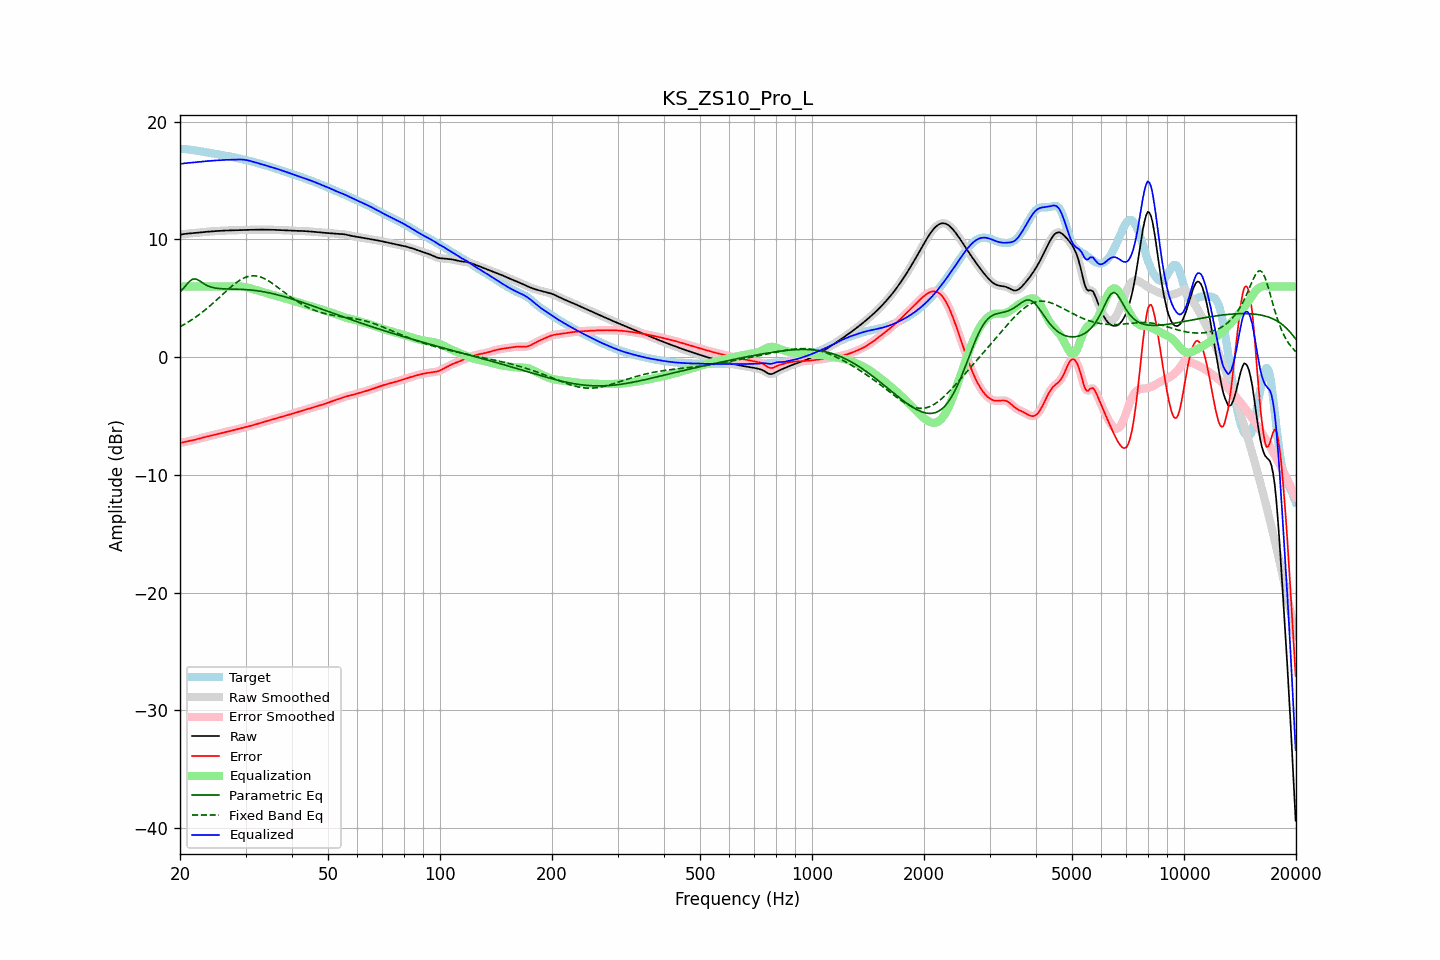

Data behind this chart, as committed beside it:
frequency, raw, error, smoothed, error_smoothed, equalization, parametric_eq, fixed_band_eq, equalized_raw, equalized_smoothed, target
20.00, 10.40, -7.29, 10.40, -7.29, 6.00, 5.52, 2.58, 16.40, 16.40, 17.69
20.20, 10.42, -7.26, 10.42, -7.27, 6.00, 5.67, 2.65, 16.42, 16.42, 17.69
20.40, 10.44, -7.24, 10.44, -7.24, 6.00, 5.82, 2.73, 16.44, 16.44, 17.68
20.61, 10.46, -7.21, 10.46, -7.21, 6.00, 5.99, 2.81, 16.46, 16.46, 17.67
20.81, 10.48, -7.18, 10.48, -7.18, 6.00, 6.15, 2.89, 16.48, 16.48, 17.66
21.02, 10.49, -7.15, 10.49, -7.15, 6.00, 6.30, 2.97, 16.49, 16.49, 17.64
21.23, 10.51, -7.12, 10.51, -7.12, 6.00, 6.45, 3.05, 16.51, 16.51, 17.62
21.44, 10.52, -7.09, 10.52, -7.09, 6.00, 6.54, 3.14, 16.52, 16.52, 17.60
21.66, 10.53, -7.06, 10.53, -7.06, 6.00, 6.63, 3.23, 16.53, 16.53, 17.58
21.87, 10.54, -7.03, 10.54, -7.03, 6.00, 6.63, 3.33, 16.54, 16.54, 17.56
22.09, 10.55, -6.99, 10.55, -6.99, 6.00, 6.63, 3.42, 16.55, 16.55, 17.54
22.31, 10.56, -6.96, 10.56, -6.96, 6.00, 6.56, 3.52, 16.56, 16.56, 17.52
22.54, 10.58, -6.92, 10.58, -6.92, 6.00, 6.49, 3.62, 16.58, 16.58, 17.50
22.76, 10.59, -6.88, 10.59, -6.88, 6.00, 6.40, 3.73, 16.59, 16.59, 17.48
22.99, 10.61, -6.84, 10.61, -6.84, 6.00, 6.31, 3.83, 16.61, 16.61, 17.45
23.22, 10.62, -6.81, 10.62, -6.81, 6.00, 6.22, 3.94, 16.62, 16.62, 17.43
23.45, 10.64, -6.77, 10.64, -6.77, 6.00, 6.14, 4.05, 16.64, 16.64, 17.41
23.69, 10.65, -6.74, 10.65, -6.74, 6.00, 6.08, 4.16, 16.65, 16.65, 17.39
23.92, 10.66, -6.71, 10.66, -6.71, 6.00, 6.01, 4.28, 16.66, 16.66, 17.37
24.16, 10.67, -6.67, 10.67, -6.67, 6.00, 5.97, 4.40, 16.67, 16.67, 17.35
24.40, 10.68, -6.64, 10.68, -6.64, 6.00, 5.92, 4.52, 16.68, 16.68, 17.32
24.65, 10.69, -6.61, 10.69, -6.61, 6.00, 5.89, 4.64, 16.69, 16.69, 17.30
24.89, 10.70, -6.57, 10.70, -6.57, 6.00, 5.87, 4.76, 16.70, 16.70, 17.27
25.14, 10.71, -6.54, 10.71, -6.54, 6.00, 5.85, 4.88, 16.71, 16.71, 17.25
25.39, 10.72, -6.50, 10.72, -6.50, 6.00, 5.83, 5.01, 16.72, 16.72, 17.22
25.65, 10.73, -6.47, 10.73, -6.47, 6.00, 5.82, 5.14, 16.73, 16.73, 17.20
25.91, 10.74, -6.43, 10.74, -6.43, 6.00, 5.81, 5.26, 16.74, 16.74, 17.17
26.16, 10.74, -6.40, 10.74, -6.40, 6.00, 5.80, 5.39, 16.74, 16.74, 17.15
26.43, 10.75, -6.37, 10.75, -6.37, 6.00, 5.80, 5.51, 16.75, 16.75, 17.12
26.69, 10.76, -6.34, 10.76, -6.34, 6.00, 5.79, 5.64, 16.76, 16.76, 17.10
26.96, 10.76, -6.31, 10.76, -6.31, 6.00, 5.79, 5.76, 16.76, 16.76, 17.07
27.23, 10.76, -6.28, 10.76, -6.28, 6.00, 5.79, 5.88, 16.76, 16.76, 17.04
27.50, 10.77, -6.25, 10.77, -6.25, 6.00, 5.78, 6.00, 16.77, 16.77, 17.02
27.77, 10.77, -6.22, 10.77, -6.22, 6.00, 5.78, 6.11, 16.77, 16.77, 16.99
28.05, 10.78, -6.18, 10.78, -6.18, 6.00, 5.78, 6.22, 16.78, 16.78, 16.96
28.33, 10.78, -6.15, 10.78, -6.15, 6.01, 5.77, 6.32, 16.79, 16.79, 16.93
28.62, 10.79, -6.11, 10.79, -6.11, 6.01, 5.77, 6.42, 16.79, 16.79, 16.90
28.90, 10.79, -6.08, 10.79, -6.08, 6.00, 5.76, 6.51, 16.79, 16.79, 16.87
29.19, 10.79, -6.04, 10.79, -6.04, 5.99, 5.76, 6.59, 16.79, 16.79, 16.84
29.48, 10.80, -6.01, 10.80, -6.01, 5.98, 5.75, 6.67, 16.78, 16.78, 16.81
29.78, 10.80, -5.97, 10.80, -5.97, 5.96, 5.74, 6.73, 16.76, 16.76, 16.77
30.08, 10.80, -5.94, 10.80, -5.94, 5.94, 5.74, 6.79, 16.74, 16.74, 16.74
30.38, 10.81, -5.91, 10.81, -5.91, 5.91, 5.73, 6.83, 16.72, 16.72, 16.71
30.68, 10.81, -5.87, 10.81, -5.87, 5.87, 5.71, 6.87, 16.68, 16.68, 16.68
30.99, 10.81, -5.83, 10.81, -5.83, 5.84, 5.70, 6.89, 16.65, 16.65, 16.65
31.30, 10.82, -5.79, 10.82, -5.79, 5.79, 5.69, 6.90, 16.61, 16.61, 16.61
31.61, 10.82, -5.75, 10.82, -5.75, 5.75, 5.67, 6.91, 16.57, 16.57, 16.57
31.93, 10.82, -5.71, 10.82, -5.71, 5.71, 5.66, 6.90, 16.53, 16.53, 16.53
32.24, 10.83, -5.67, 10.83, -5.67, 5.67, 5.64, 6.88, 16.50, 16.50, 16.49
32.57, 10.83, -5.63, 10.83, -5.63, 5.63, 5.62, 6.85, 16.46, 16.46, 16.46
32.89, 10.83, -5.59, 10.83, -5.59, 5.59, 5.60, 6.81, 16.42, 16.42, 16.42
33.22, 10.83, -5.55, 10.83, -5.55, 5.55, 5.58, 6.76, 16.38, 16.38, 16.38
33.55, 10.83, -5.51, 10.83, -5.51, 5.51, 5.55, 6.70, 16.34, 16.34, 16.34
33.89, 10.83, -5.47, 10.83, -5.47, 5.47, 5.53, 6.63, 16.29, 16.29, 16.30
34.23, 10.82, -5.43, 10.82, -5.43, 5.43, 5.50, 6.56, 16.25, 16.25, 16.25
34.57, 10.82, -5.39, 10.82, -5.39, 5.39, 5.47, 6.48, 16.22, 16.22, 16.21
34.92, 10.82, -5.35, 10.82, -5.35, 5.35, 5.44, 6.40, 16.17, 16.17, 16.17
35.27, 10.82, -5.32, 10.82, -5.32, 5.32, 5.41, 6.30, 16.13, 16.13, 16.13
35.62, 10.81, -5.28, 10.81, -5.28, 5.28, 5.38, 6.21, 16.09, 16.09, 16.09
35.97, 10.81, -5.24, 10.81, -5.24, 5.24, 5.35, 6.11, 16.05, 16.05, 16.05
... 635 more rows
